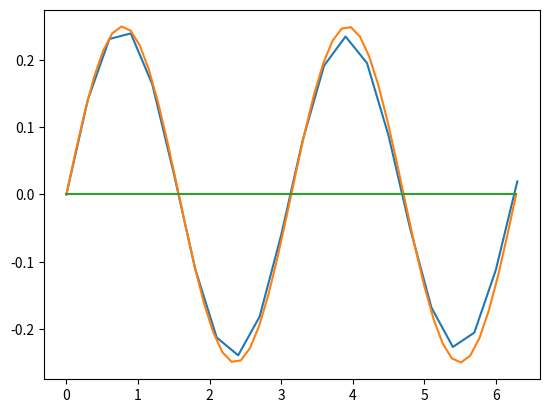

Generate this figure with matplotlib:
# problem 11
# dy2/dx2 + 4y = 0 y(0) = 0,  y'(0) = 1/2
# sol: y = 1/4 sin(2x)
import matplotlib.pyplot as mp
from numpy import linspace
from math import pi, sin


def f(x, y, z):
    f = z
    return f


def g(x, y, z):
    g = -4 * y
    return g


x = 0
y = 0
z = 0.5
dx = 0.3
xpoints = []
ypoints = []
xpoints.append(x)
ypoints.append(y)

while x <= 2 * pi:
    k1 = f(x, y, z) * dx
    l1 = g(x, y, z) * dx
    k2 = f(x + dx / 2, y + k1 / 2, z + l1 / 2) * dx
    l2 = g(x + dx / 2, y + k1 / 2, z + l1 / 2) * dx
    k3 = f(x + dx / 2, y + k2 / 2, z + l2 / 2) * dx
    l3 = g(x + dx / 2, y + k2 / 2, z + l2 / 2) * dx
    k4 = f(x + dx, y + k2, z + l2) * dx
    l4 = g(x + dx, y + k2, z + l2) * dx
    y = y + (k1 + 2 * k2 + 2 * k3 + k4) / 6
    z = z + (l1 + 2 * l2 + 2 * l3 + l4) / 6
    x = x + dx
    xpoints.append(x)
    ypoints.append(y)
print(k4, l4)
mp.plot(xpoints, ypoints)


def f(x):
    flist = []
    for i in x:
        f = 0.25 * sin(2*i)
        flist.append(f)
    return flist


x = linspace(0, 2*pi)
mp.plot(x, f(x))
mp.plot([0, 2*pi], [0, 0])
mp.show()
